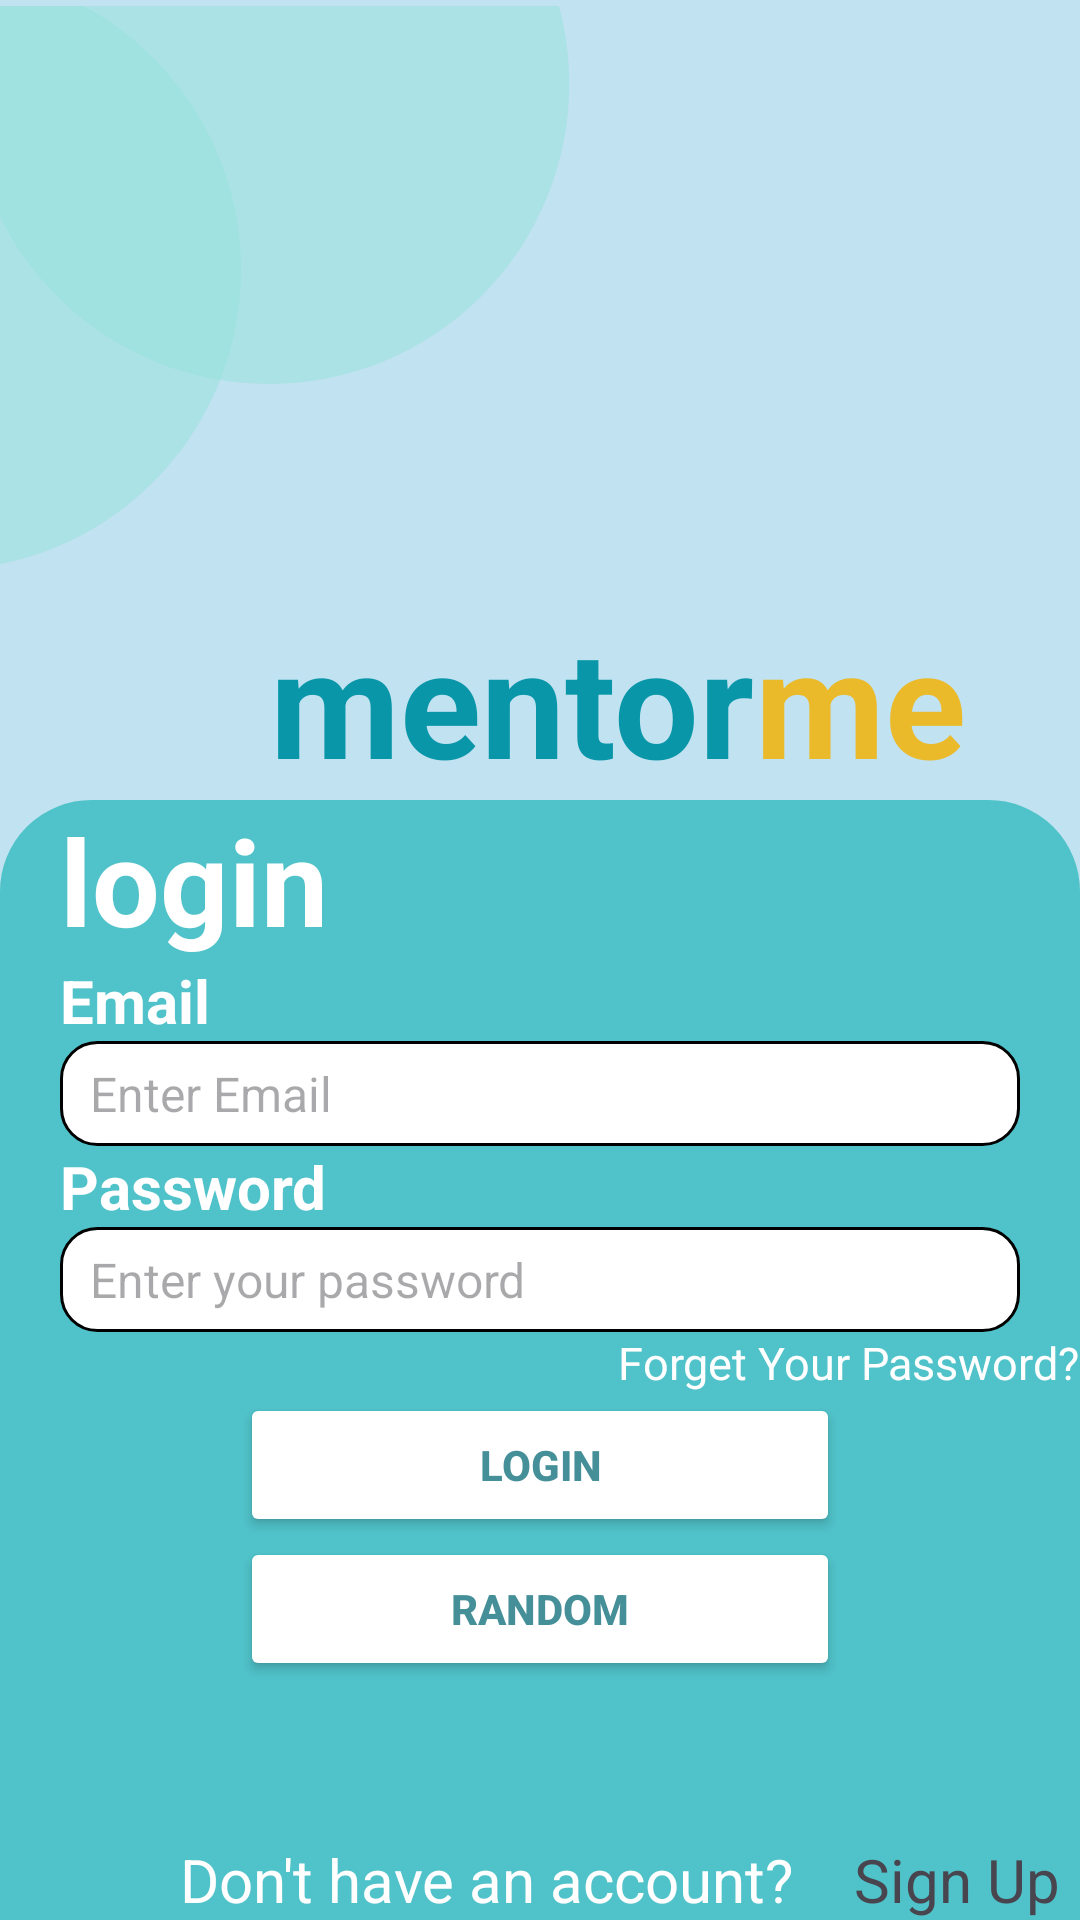

The Android layout XML behind this screen, and the referenced resources:
<!-- AndroidManifest.xml: application theme Theme.I210784 -->
<!-- res/layout/activity_login.xml -->
<?xml version="1.0" encoding="utf-8"?>
<RelativeLayout xmlns:android="http://schemas.android.com/apk/res/android"
    xmlns:app="http://schemas.android.com/apk/res-auto"
    xmlns:tools="http://schemas.android.com/tools"
    android:layout_width="match_parent"
    android:layout_height="match_parent"
    tools:context=".login"
    android:background="#C1E2F1"
    >
    <ImageView
        android:id="@+id/image_1"
        android:layout_width="wrap_content"
        android:layout_height="wrap_content"
        android:layout_alignParentLeft="true"
        android:layout_alignParentTop="true"
        android:layout_marginLeft="-9dp"
        android:layout_marginTop="2dp"
        android:src="@drawable/semicircle"

        />

    <LinearLayout
        android:layout_width="match_parent"
        android:layout_height="wrap_content"
        android:orientation="horizontal"
        android:layout_marginTop="200dp"
        android:id="@+id/linear_1"
        >

        <TextView
            android:id="@+id/textViewRed"
            android:layout_width="wrap_content"
            android:layout_height="wrap_content"
            android:layout_marginLeft="90dp"
            android:text="mentor"
            android:textColor="#0896A8"
            android:textSize="50dp"
            android:textStyle="bold"
            /> 

        <TextView
            android:id="@+id/textViewBlack"
            android:layout_width="wrap_content"
            android:layout_height="wrap_content"
            android:text="me"
            android:textStyle="bold"
            android:textSize="50dp"
            android:textColor="#EABA2B" /> 

    </LinearLayout>
<LinearLayout
    android:layout_width="match_parent"
    android:layout_height="match_parent"
    android:orientation="vertical"
    android:id="@+id/linear_2"
    android:background="@drawable/top_corner_bg"
    android:backgroundTint="#50C2C9"
    android:layout_below="@+id/linear_1"
    >
    <TextView
        android:layout_width="wrap_content"
        android:layout_height="wrap_content"
        android:text="login"
        android:textSize="40sp"
        android:textStyle="bold"
        android:layout_marginLeft="20dp"
        android:textColor="@color/white"
        />

    <TextView
        android:layout_width="wrap_content"
        android:layout_height="wrap_content"
        android:text="Email"
        android:textSize="20sp"
        android:textStyle="bold"
        android:textColor="@color/white"
        android:layout_marginLeft="20dp"
        />
    <EditText
        android:id="@+id/emailEdit"
        android:layout_width="match_parent"
        android:layout_height="35dp"
        android:hint="Enter Email"
        android:inputType="textEmailAddress"
        android:maxLines="1"
        android:textColor="@android:color/black"
        android:textSize="16sp"
        android:background="@drawable/rounded_edittext_background"
        android:layout_marginLeft="20dp"
        android:layout_marginRight="20dp"
        android:paddingLeft="10dp"

        />

    <TextView
        android:layout_width="wrap_content"
        android:layout_height="wrap_content"
        android:text="Password"
        android:textSize="20sp"
        android:textStyle="bold"
        android:textColor="@color/white"
        android:layout_marginLeft="20dp"
        />

    <EditText
        android:id="@+id/passEdit"
        android:layout_width="match_parent"
        android:layout_height="35dp"
        android:hint="Enter your password"
        android:inputType="textPassword"
        android:maxLines="1"
        android:textColor="@android:color/black"
        android:textSize="16sp"
        android:background="@drawable/rounded_edittext_background"
        android:layout_marginLeft="20dp"
        android:layout_marginRight="20dp"
        android:paddingLeft="10dp"
        />

    <TextView
        android:id="@+id/forget_pass"
        android:layout_width="wrap_content"
        android:layout_height="wrap_content"
        android:text="Forget Your Password?"
        android:textSize="15sp"
        android:textColor="@color/white"
        android:layout_gravity="end"

        />
    <Button
        android:id="@+id/loginBtn"
        android:layout_width="200dp"
        android:layout_height="wrap_content"
        android:text="Login"
        android:textColor="#458F98"
        android:textStyle="bold"
        android:layout_gravity="center"
        android:onClick="loginBtnClicked"
        android:backgroundTint="@color/white"
        />

    <Button
        android:id="@+id/randBtn"
        android:layout_width="200dp"
        android:layout_height="wrap_content"
        android:text="Random"
        android:textColor="#458F98"
        android:textStyle="bold"
        android:layout_gravity="center"
        android:onClick="loginBtnClicked"
        android:backgroundTint="@color/white"
        />


</LinearLayout>

<LinearLayout
    android:layout_width="wrap_content"
    android:layout_height="wrap_content"
    android:orientation="horizontal"
    android:layout_alignBottom="@id/linear_2"
    >
    <TextView
        android:layout_width="wrap_content"
        android:layout_height="wrap_content"
        android:text="Don't have an account?"
        android:textColor="@color/white"
        android:layout_marginLeft="60dp"
        android:textSize="20sp"
        />
    <TextView
        android:id="@+id/signUp"
        android:layout_width="wrap_content"
        android:layout_height="wrap_content"
        android:text="Sign Up"
        android:layout_marginLeft="20dp"
        android:textSize="20sp"
        />
</LinearLayout>



</RelativeLayout>
<!-- resources referenced by this layout -->
<resources>
  <color name="white">#FFFFFFFF</color>
  <!-- drawable rounded_edittext_background (drawable) -->
  <shape xmlns:android="http://schemas.android.com/apk/res/android"
      android:shape="rectangle">
      <corners android:radius="12dp" /> 
      <solid android:color="@android:color/white" /> 
      <stroke
          android:width="1dp"
          android:color="@android:color/black" /> 
  </shape>
  <!-- drawable semicircle (drawable) -->
  <vector xmlns:android="http://schemas.android.com/apk/res/android"
      android:width="199dp"
      android:height="188dp"
      android:viewportWidth="199"
      android:viewportHeight="188">
    <path
        android:pathData="M89,88C89,143.23 44.23,188 -11,188C-66.23,188 -111,143.23 -111,88C-111,32.77 -66.23,-12 -11,-12C44.23,-12 89,32.77 89,88Z"
        android:fillColor="#8FE1D7"
        android:fillAlpha="0.44"/>
    <path
        android:pathData="M98.41,26m-100,0a100,100 0,1 1,200 0a100,100 0,1 1,-200 0"
        android:fillColor="#8FE1D7"
        android:fillAlpha="0.44"/>
  </vector>
  <!-- drawable top_corner_bg (drawable) -->
  <shape xmlns:android="http://schemas.android.com/apk/res/android"
      android:shape="rectangle">
      <corners
  
          android:topLeftRadius="30dp"
          android:topRightRadius="30dp"
  
          />
      <solid android:color="#98DFE8" /> 
      <stroke
          android:width="1dp"
          android:color="@android:color/black" /> 
  </shape>
  <style name="Theme.I210784" parent="Base.Theme.I210784" />
  <style name="Base.Theme.I210784" parent="Theme.Material3.DayNight.NoActionBar">
          
          
      </style>
</resources>
